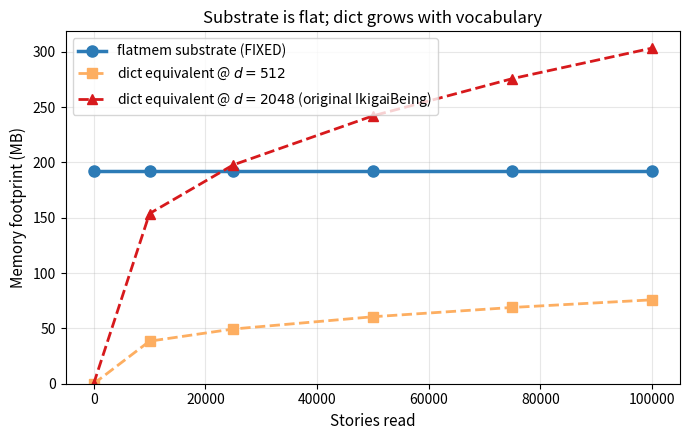

The script that saved this image:
"""
Figure 1: substrate-flat vs dict-grows.

Data from Pack 114, 115, 125 (substrate stays 192 MB across 0 to 100K stories;
hypothetical dict-equivalent grows with vocab).
"""
import matplotlib
matplotlib.use('Agg')
import matplotlib.pyplot as plt

# Empirical from Pack 125 (TinyStories 100K run):
# (stories, vocab) at each checkpoint
data = [
    (0,       0),
    (10_000,  9841),    # from Pack 123
    (25_000, 12658),    # Pack 125
    (50_000, 15493),    # Pack 125
    (75_000, 17648),    # Pack 125
    (100_000, 19411),   # Pack 125
]
stories = [s for s, _ in data]
vocab   = [v for _, v in data]

# d=512, complex64 = 8 bytes per component -> 4096 bytes per word
DICT_BYTES_PER_WORD_D512  = 512 * 8
# d=2048 (the ORIGINAL IkigaiBeing): 16384 bytes per word
DICT_BYTES_PER_WORD_D2048 = 2048 * 8
SUBSTRATE_MB = 192   # fixed

dict_mb_d512  = [v * DICT_BYTES_PER_WORD_D512  / 1_048_576 for v in vocab]
dict_mb_d2048 = [v * DICT_BYTES_PER_WORD_D2048 / 1_048_576 for v in vocab]
substrate_mb  = [SUBSTRATE_MB] * len(stories)

fig, ax = plt.subplots(figsize=(7, 4.5))
ax.plot(stories, substrate_mb,  'o-', color='#2c7bb6', linewidth=2.5,
        markersize=8, label='flatmem substrate (FIXED)')
ax.plot(stories, dict_mb_d512,  's--', color='#fdae61', linewidth=2,
        markersize=7, label=r'dict equivalent @ $d=512$')
ax.plot(stories, dict_mb_d2048, '^--', color='#d7191c', linewidth=2,
        markersize=7, label=r'dict equivalent @ $d=2048$ (original IkigaiBeing)')
ax.set_xlabel('Stories read', fontsize=11)
ax.set_ylabel('Memory footprint (MB)', fontsize=11)
ax.set_title('Substrate is flat; dict grows with vocabulary', fontsize=12)
ax.legend(loc='upper left', fontsize=10)
ax.grid(True, alpha=0.3)
ax.set_ylim(bottom=0)
plt.tight_layout()
plt.savefig('fig1_substrate_flat.pdf', bbox_inches='tight')
plt.savefig('fig1_substrate_flat.png', bbox_inches='tight', dpi=150)
print('saved fig1_substrate_flat.pdf / .png')
